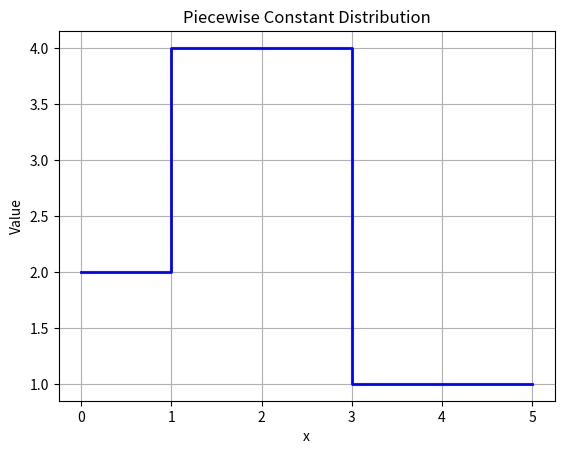

Write the Python code that produced this figure.
import matplotlib.pyplot as plt
import numpy as np

def plot_piecewise_constant(boundaries, values):
    """
    Plot a piecewise constant distribution.
    
    Parameters:
    boundaries (list or array): List of n+1 boundary values defining the intervals.
    values (list or array): List of n values for each interval.
    """
    if len(boundaries) != len(values) + 1:
        raise ValueError("The number of boundaries must be one more than the number of values.")
    
    # Prepare data for step plot
    x = []
    y = []
    
    for i in range(len(values)):
        x.extend([boundaries[i], boundaries[i+1]])
        y.extend([values[i], values[i]])
    
    # Plot the piecewise constant function
    plt.step(x, y, where='post', color='b', linewidth=2)
    print(f"x = {x}")
    print(f"y = {y}")
    plt.xlabel('x')
    plt.ylabel('Value')
    plt.title('Piecewise Constant Distribution')
    plt.grid(True)
    plt.show()

# Example usage
boundaries = [0, 1, 3, 5]    # n+1 boundary values for n=3 intervals
values = [2, 4, 1]           # values for each interval
plot_piecewise_constant(boundaries, values)